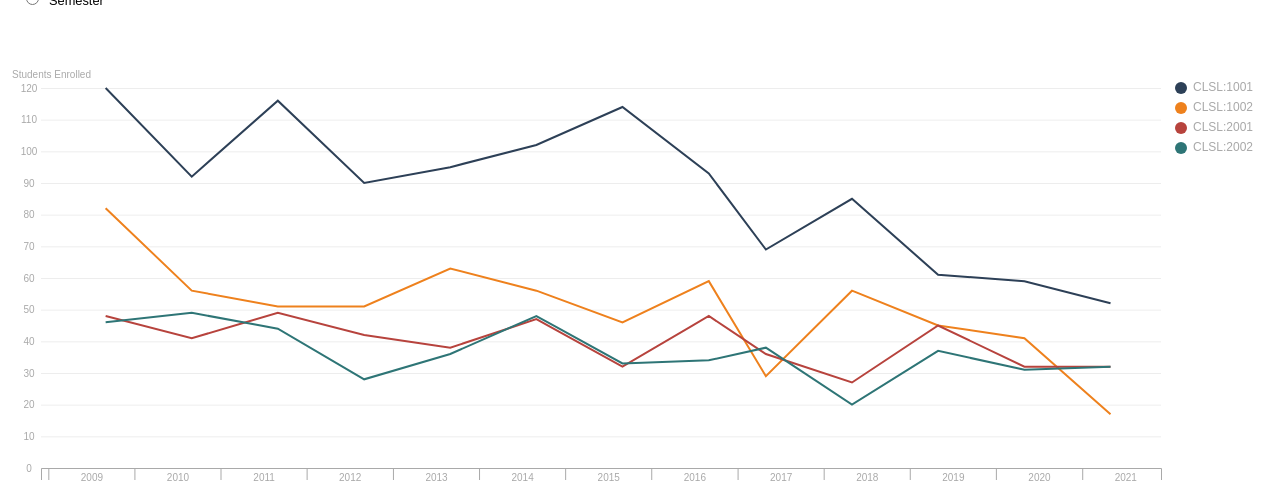
D3 v4 page, settled after 480 driven frames (8 s of simulated time); the page loaded 1 data file(s).


      var glines
      var mouseG
      var tooltip

      var parseDate = d3.timeParse("%Y-%m")
      var monthNames = ["Jan", "Feb", "Mar", "Apr", "Spring", "Jun", "Jul", "Aug", "Summer", "Oct", "Nov", "Fall"]

      var margin = {top: 80, right: 200, bottom: 40, left: 80}
      var width = 1400 - margin.left - margin.right
      var height = 500 - margin.top - margin.bottom

      var lineOpacity = 1
      var lineStroke = "2px"

      var axisPad = 6 // axis formatting
      var R = 6 //legend marker

	var bidlabel = [" ", "Academic Year", "Semester"]
      var category = ["CLSL:1001", "CLSL:1002", "CLSL:2001", "CLSL:2002"]
      // since Category B and E are really close to each other, assign them diverging colors
      var color = d3.scaleOrdinal()
        .domain(category)
        .range(["#2D4057", "#EE811D", "#B7433D", "#2E7576"])

      d3.csv("enrollment.csv", data => {

        var res = data.map((d,i) => {
          return {
            date : parseDate(d.month),
            bidding_no : +d.bidding_no,
            vehicle_class : d.vehicle_class,
            premium : +d.premium
          }
        })

        var xScale = d3.scaleTime()
          .domain(d3.extent(res, d=>d.date))
          .range([0, width])

        function roundToNearest10K(x) {
          return x 
        }

        var yScale = d3.scaleLinear()
          .domain([0, roundToNearest10K(d3.max(res, d => d.premium))])
          .range([height, 0]);

        var svg = d3.select("#chart").append("svg")
          .attr("width", width + margin.left + margin.right)
          .attr("height", height + margin.top + margin.bottom)
          .append('g')
            .attr("transform", "translate(" + margin.left + "," + margin.top + ")");


        // CREATE AXES // 
        // render axis first before lines so that lines will overlay the horizontal ticks
        var xAxis = d3.axisBottom(xScale).ticks(d3.timeYear.every(1)).tickSizeOuter(axisPad*2).tickSizeInner(axisPad*2)
        var yAxis = d3.axisLeft(yScale).ticks(10, "s").tickSize(-width) //horizontal ticks across svg width

        svg.append("g")
          .attr("class", "x axis")
          .attr("transform", `translate(0, ${height})`)
          .call(xAxis)
          .call(g => {
            var years = xScale.ticks(d3.timeYear.every(1))
            var xshift = (width/(years.length))/2 
            g.selectAll("text").attr("transform", `translate(${xshift}, 0)`) //shift tick labels to middle of interval
              .style("text-anchor", "middle")
              .attr("y", axisPad)
              .attr('fill', '#A9A9A9')

            g.selectAll("line")
              .attr('stroke', '#A9A9A9')
  
            g.select(".domain")
              .attr('stroke', '#A9A9A9')

          })

        svg.append("g")
          .attr("class", "y axis")
          .call(yAxis)
          .call(g => {
            g.selectAll("text")
            .style("text-anchor", "middle")
            .attr("x", -axisPad*2)
            .attr('fill', '#A9A9A9')

            g.selectAll("line")
              .attr('stroke', '#A9A9A9')
              .attr('stroke-width', 0.7) // make horizontal tick thinner and lighter so that line paths can stand out
              .attr('opacity', 0.3)

            g.select(".domain").remove()

           })
          .append('text')
            .attr('x', 50)
            .attr("y", -10)
            .attr("fill", "#A9A9A9")
            .text("Students Enrolled")


        // CREATE LEGEND // 
        var svgLegend = svg.append('g')
            .attr('class', 'gLegend')
            .attr("transform", "translate(" + (width + 20) + "," + 0 + ")")

        var legend = svgLegend.selectAll('.legend')
          .data(category)
          .enter().append('g')
            .attr("class", "legend")
            .attr("transform", function (d, i) {return "translate(0," + i * 20 + ")"})

        legend.append("circle")
            .attr("class", "legend-node")
            .attr("cx", 0)
            .attr("cy", 0)
            .attr("r", R)
            .style("fill", d=>color(d))

        legend.append("text")
            .attr("class", "legend-text")
            .attr("x", R*2)
            .attr("y", R/2)
            .style("fill", "#A9A9A9")
            .style("font-size", 12)
            .text(d=>d)

        // line generator 
        var line = d3.line()
          .x(d => xScale(d.date))
          .y(d => yScale(d.premium))

        renderChart(1) // inital chart render (set default to Bidding Exercise 1 data)

        // Update chart when radio button is selected
        d3.selectAll(("input[name='bidding_no']")).on('change', function(){
          updateChart(this.value)
        })

        function updateChart(bidding_no) {

          var resNew = res.filter(d=>d.bidding_no == parseInt(bidding_no))

          var res_nested = d3.nest()
            .key(d=>d.vehicle_class)
            .entries(resNew)

          glines.select('.line') //select line path within line-group (which represents a vehicle category), then bind new data 
            .data(res_nested)
            .transition().duration(750)
            .attr('d', function(d) {
              return line(d.values)
            })

          mouseG.selectAll('.mouse-per-line')
            .data(res_nested)

          mouseG.on('mousemove', function () { 
              var mouse = d3.mouse(this)
              updateTooltipContent(mouse, res_nested)
            })
        }

        function renderChart(bidding_no) {

          var resNew = res.filter(d=>d.bidding_no == parseInt(bidding_no))

          var res_nested = d3.nest() // necessary to nest data so that keys represent each vehicle category
            .key(d=>d.vehicle_class)
            .entries(resNew)

          // APPEND MULTIPLE LINES //
          var lines = svg.append('g')
            .attr('class', 'lines')

          glines = lines.selectAll('.line-group')
            .data(res_nested).enter()
            .append('g')
            .attr('class', 'line-group')

          glines  
            .append('path')
              .attr('class', 'line')  
              .attr('d', d => line(d.values))
              .style('stroke', (d, i) => color(i))
              .style('fill', 'none')
              .style('opacity', lineOpacity)
              .style('stroke-width', lineStroke)


          // APPEND CIRCLE MARKERS //
          //var gcircle = lines.selectAll("circle-group")
            //.data(res_nested).enter()
            //.append("g")
            //.attr('class', 'circle-group')

          //gcircle.selectAll("circle")
            //.data(d => d.values).enter()
            //.append("g")
            //.attr("class", "circle")  
            //.append("circle")
            //.attr("cx", d => xScale(d.date))
            //.attr("cy", d => yScale(d.premium))
            //.attr("r", 2)

          // CREATE HOVER TOOLTIP WITH VERTICAL LINE //
          tooltip = d3.select("#chart").append("div")
            .attr('id', 'tooltip')
            .style('position', 'absolute')
            .style("background-color", "#D3D3D3")
            .style('padding', 6)
            .style('display', 'none')

          mouseG = svg.append("g")
            .attr("class", "mouse-over-effects");

          mouseG.append("path") // create vertical line to follow mouse
            .attr("class", "mouse-line")
            .style("stroke", "#A9A9A9")
            .style("stroke-width", lineStroke)
            .style("opacity", "0");

          var lines = document.getElementsByClassName('line');

          var mousePerLine = mouseG.selectAll('.mouse-per-line')
            .data(res_nested)
            .enter()
            .append("g")
            .attr("class", "mouse-per-line");

          mousePerLine.append("circle")
            .attr("r", 4)
            .style("stroke", function (d) {
              return color(d.key)
            })
            .style("fill", "none")
            .style("stroke-width", lineStroke)
            .style("opacity", "0");

          mouseG.append('svg:rect') // append a rect to catch mouse movements on canvas
            .attr('width', width) 
            .attr('height', height)
            .attr('fill', 'none')
            .attr('pointer-events', 'all')
            .on('mouseout', function () { // on mouse out hide line, circles and text
              d3.select(".mouse-line")
                .style("opacity", "0");
              d3.selectAll(".mouse-per-line circle")
                .style("opacity", "0");
              d3.selectAll(".mouse-per-line text")
                .style("opacity", "0");
              d3.selectAll("#tooltip")
                .style('display', 'none')

            })
            .on('mouseover', function () { // on mouse in show line, circles and text
              d3.select(".mouse-line")
                .style("opacity", "1");
              d3.selectAll(".mouse-per-line circle")
                .style("opacity", "1");
              d3.selectAll("#tooltip")
                .style('display', 'block')
            })
            .on('mousemove', function () { // update tooltip content, line, circles and text when mouse moves
              var mouse = d3.mouse(this)

              d3.selectAll(".mouse-per-line")
                .attr("transform", function (d, i) {
                  var xDate = xScale.invert(mouse[0]) // use 'invert' to get date corresponding to distance from mouse position relative to svg
                  var bisect = d3.bisector(function (d) { return d.date; }).left // retrieve row index of date on parsed csv
                  var idx = bisect(d.values, xDate);

                  d3.select(".mouse-line")
                    .attr("d", function () {
                      var data = "M" + xScale(d.values[idx].date) + "," + (height);
                      data += " " + xScale(d.values[idx].date) + "," + 0;
                      return data;
                    });
                  return "translate(" + xScale(d.values[idx].date) + "," + yScale(d.values[idx].premium) + ")";

                });

              updateTooltipContent(mouse, res_nested)

            })

          }


      function updateTooltipContent(mouse, res_nested) {

        sortingObj = []
        res_nested.map(d => {
          var xDate = xScale.invert(mouse[0])
          var bisect = d3.bisector(function (d) { return d.date; }).left
          var idx = bisect(d.values, xDate)
          sortingObj.push({key: d.values[idx].vehicle_class, premium: d.values[idx].premium, bidding_no: d.values[idx].bidding_no, year: d.values[idx].date.getFullYear(), month: monthNames[d.values[idx].date.getMonth()]})
        })

        sortingObj.sort(function(x, y){
           return d3.descending(x.premium, y.premium);
        })

        var sortingArr = sortingObj.map(d=> d.key)

        var res_nested1 = res_nested.slice().sort(function(a, b){
          return sortingArr.indexOf(a.key) - sortingArr.indexOf(b.key) // rank vehicle category based on price of premium
        })

        tooltip.html(sortingObj[0].month + "-" + sortingObj[0].year + ' (' + bidlabel[sortingObj[0].bidding_no] + ')')
          .style('display', 'block')
          .style('left', d3.event.pageX + 20)
          .style('top', d3.event.pageY - 20)
          .style('font-size', 11.5)
          .selectAll()
          .data(res_nested1).enter() // for each vehicle category, list out name and price of premium
          .append('div')
          .style('color', d => {
            return color(d.key)
          })
          .style('font-size', 10)
          .html(d => {
            var xDate = xScale.invert(mouse[0])
            var bisect = d3.bisector(function (d) { return d.date; }).left
            var idx = bisect(d.values, xDate)
            return d.key + " " + ": " + d.values[idx].premium.toString() + " students"
          })
      }

    })

    

### data: enrollment.csv
month, bidding_no, vehicle_class, premium
2009-09, 1, CLSL:1001, 120
2009-09, 1, CLSL:1002, 82
2009-09, 1, CLSL:2001, 48
2009-09, 1, CLSL:2002, 46
2010-09, 1, CLSL:1001, 92
2010-09, 1, CLSL:1002, 56
2010-09, 1, CLSL:2001, 41
2010-09, 1, CLSL:2002, 49
2011-09, 1, CLSL:1001, 116
2011-09, 1, CLSL:1002, 51
2011-09, 1, CLSL:2001, 49
2011-09, 1, CLSL:2002, 44
2012-09, 1, CLSL:1001, 90
2012-09, 1, CLSL:1002, 51
2012-09, 1, CLSL:2001, 42
2012-09, 1, CLSL:2002, 28
2013-09, 1, CLSL:1001, 95
2013-09, 1, CLSL:1002, 63
2013-09, 1, CLSL:2001, 38
2013-09, 1, CLSL:2002, 36
2014-09, 1, CLSL:1001, 102
2014-09, 1, CLSL:1002, 56
2014-09, 1, CLSL:2001, 47
2014-09, 1, CLSL:2002, 48
2015-09, 1, CLSL:1001, 114
2015-09, 1, CLSL:1002, 46
2015-09, 1, CLSL:2001, 32
2015-09, 1, CLSL:2002, 33
2016-09, 1, CLSL:1001, 93
2016-09, 1, CLSL:1002, 59
2016-09, 1, CLSL:2001, 48
2016-09, 1, CLSL:2002, 34
2017-05, 1, CLSL:1001, 69
2017-05, 1, CLSL:1002, 29
2017-05, 1, CLSL:2001, 36
2017-05, 1, CLSL:2002, 38
2018-05, 1, CLSL:1001, 85
2018-05, 1, CLSL:1002, 56
2018-05, 1, CLSL:2001, 27
2018-05, 1, CLSL:2002, 20
2019-05, 1, CLSL:1001, 61
2019-05, 1, CLSL:1002, 45
2019-05, 1, CLSL:2001, 45
2019-05, 1, CLSL:2002, 37
2020-05, 1, CLSL:1001, 59
2020-05, 1, CLSL:1002, 41
2020-05, 1, CLSL:2001, 32
2020-05, 1, CLSL:2002, 31
2021-05, 1, CLSL:1001, 52
2021-05, 1, CLSL:1002, 17
2021-05, 1, CLSL:2001, 32
2021-05, 1, CLSL:2002, 32
2008-12, 2, CLSL:1001, 75
2008-12, 2, CLSL:1002, 20
2008-12, 2, CLSL:2001, 32
2008-12, 2, CLSL:2002, 18
2009-05, 2, CLSL:1001, 34
2009-05, 2, CLSL:1002, 48
2009-05, 2, CLSL:2001, 12
2009-05, 2, CLSL:2002, 27
... 132 more rows